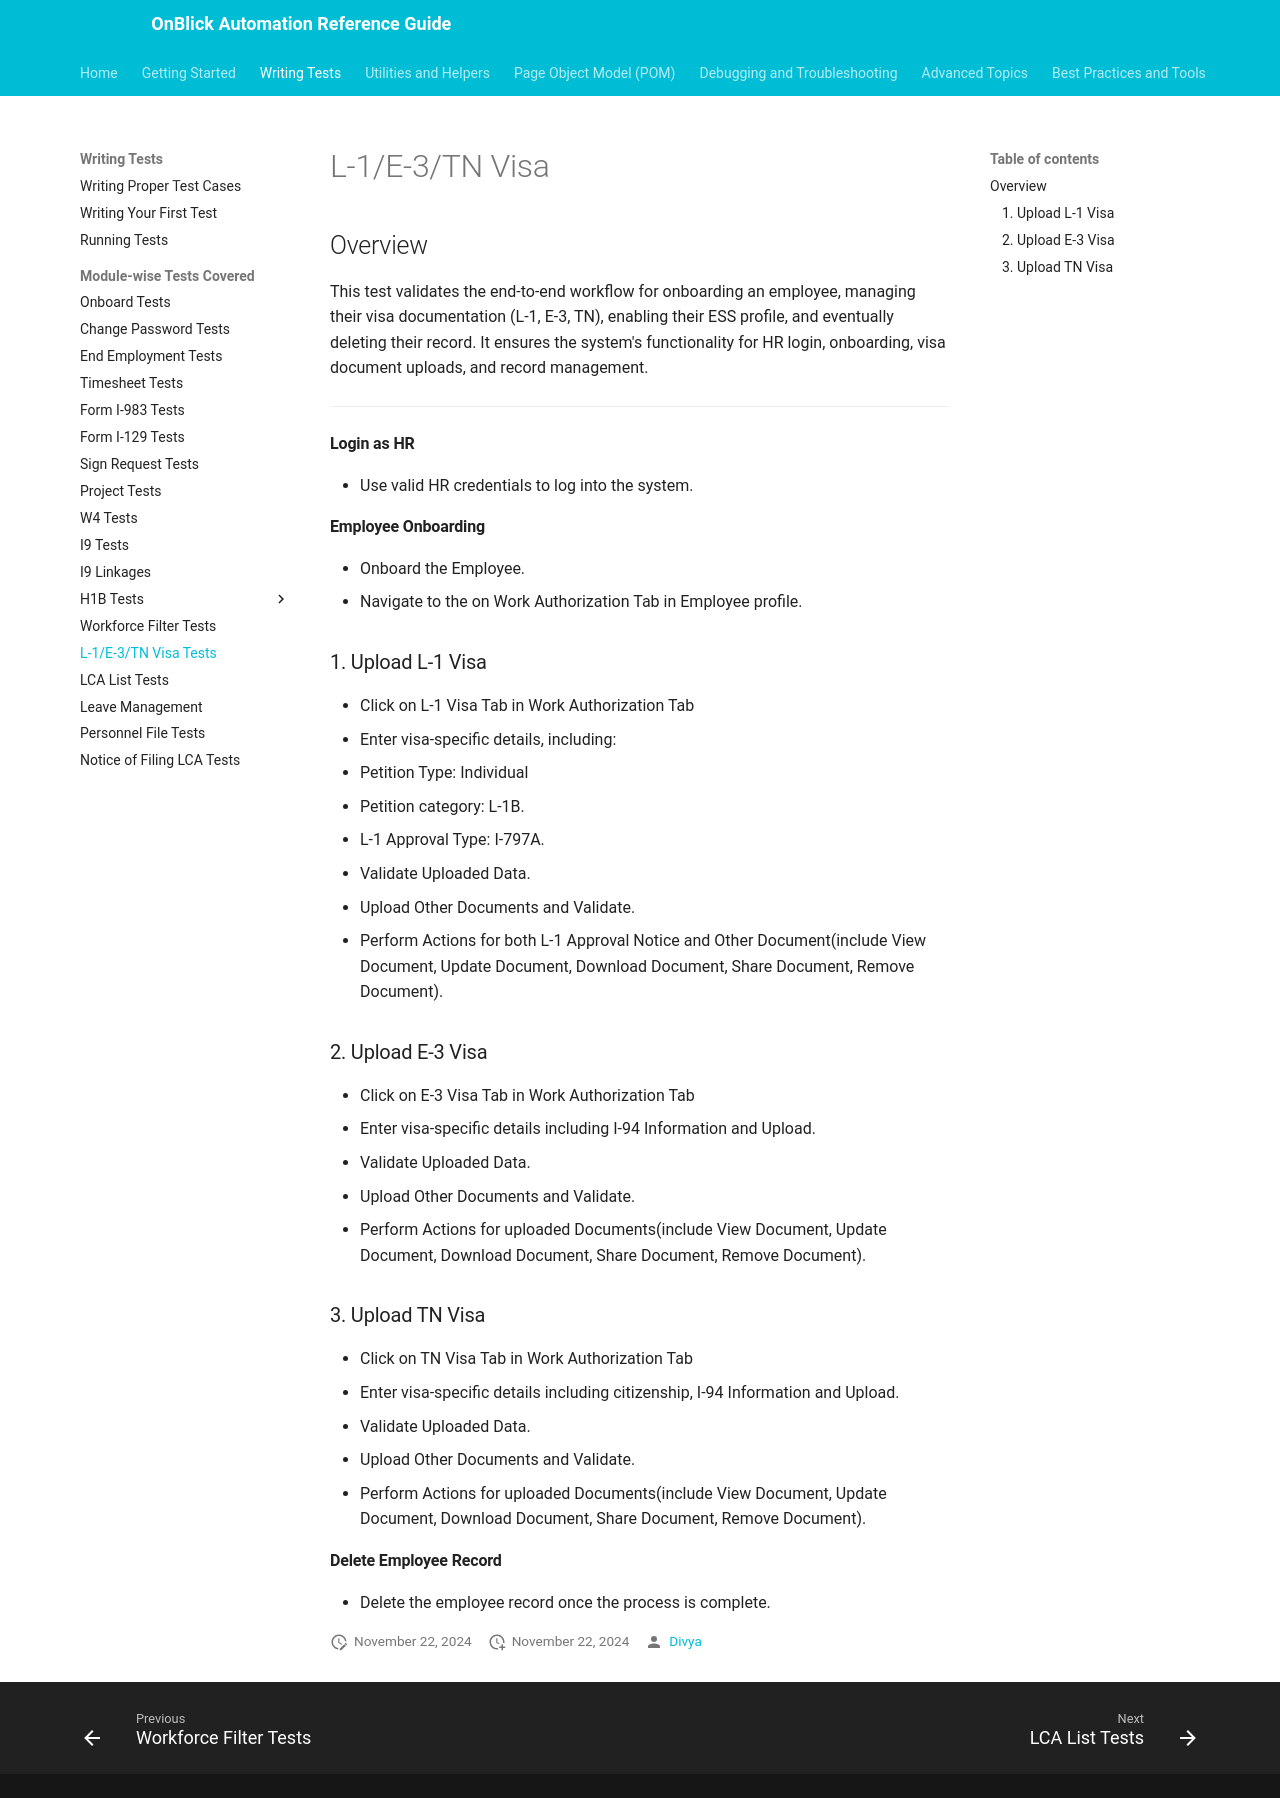

repository: aakarshrigaps/OnblickAutomationDocs · page: writing-tests/module-wise/workauthtab-visas-tests/index.html · generator: mkdocs

---
toc_depth: 3
---

# L-1/E-3/TN Visa 


## Overview
This test validates the end-to-end workflow for onboarding an employee, managing their visa documentation (L-1, E-3, TN), enabling their ESS profile, and eventually deleting their record. It ensures the system's functionality for HR login, onboarding, visa document uploads, and record management.

----------------------------------------------------------------

#### Login as HR

- Use valid HR credentials to log into the system.

#### Employee Onboarding

- Onboard the Employee.
- Navigate to the on Work Authorization Tab in Employee profile.

### 1. Upload L-1 Visa 

- Click on L-1 Visa Tab in Work Authorization Tab
- Enter visa-specific details, including:
  - Petition Type: Individual
  - Petition category: L-1B.
  - L-1 Approval Type: I-797A.
- Validate Uploaded Data.
- Upload Other Documents and Validate.
- Perform Actions for both L-1 Approval Notice and Other Document(include View Document, Update Document, Download Document, Share Document, Remove Document).

### 2. Upload E-3 Visa 

- Click on E-3 Visa Tab in Work Authorization Tab
- Enter visa-specific details including I-94 Information and Upload.
- Validate Uploaded Data.
- Upload Other Documents and Validate.
- Perform Actions for uploaded Documents(include View Document, Update Document, Download Document, Share Document, Remove Document).

### 3. Upload TN Visa 

- Click on TN Visa Tab in Work Authorization Tab
- Enter visa-specific details including citizenship, I-94 Information and Upload.
- Validate Uploaded Data.
- Upload Other Documents and Validate.
- Perform Actions for uploaded Documents(include View Document, Update Document, Download Document, Share Document, Remove Document).


#### Delete Employee Record

- Delete the employee record once the process is complete.
